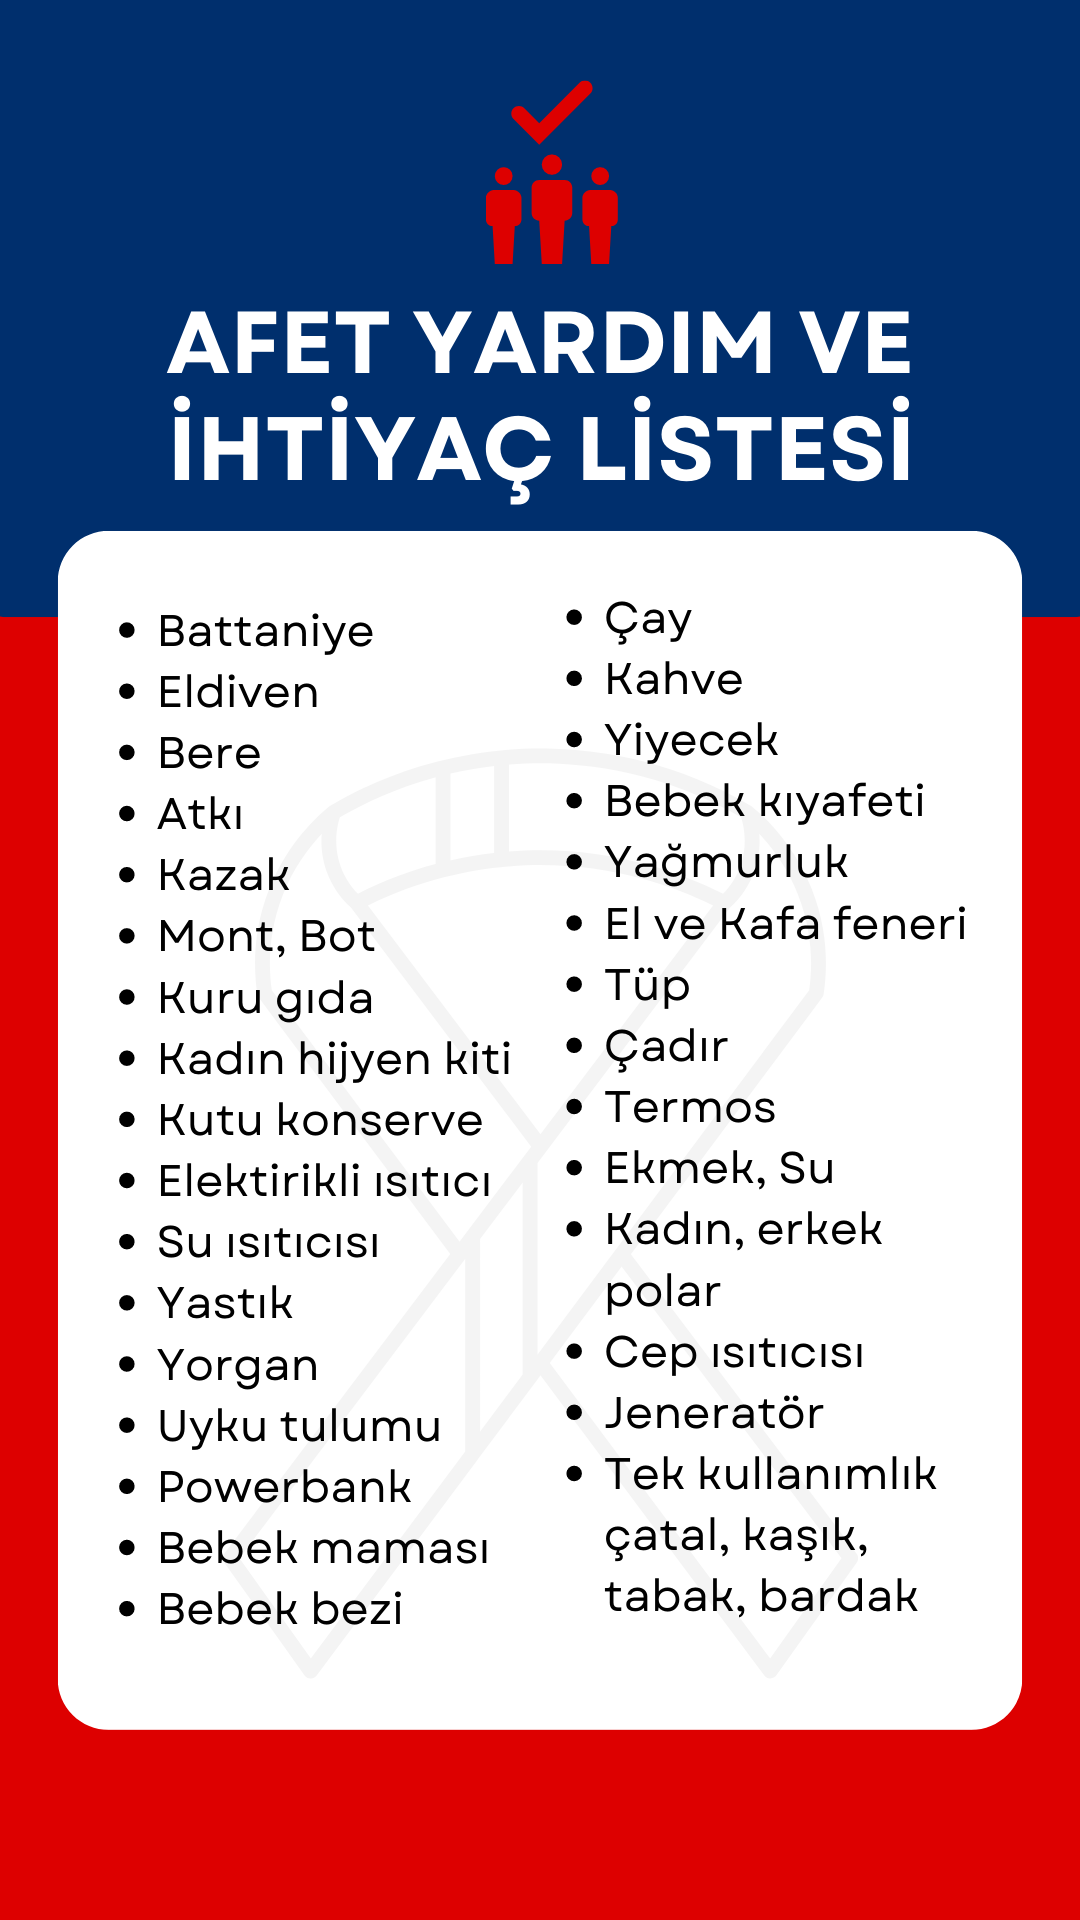

This screen was rendered from an Android layout file. Write that file and the resources it references.
<!-- AndroidManifest.xml: activity theme AppTheme -->
<!-- res/layout/activity_deprem_sonrasi.xml -->
<?xml version="1.0" encoding="utf-8"?>
<LinearLayout xmlns:android="http://schemas.android.com/apk/res/android"
    xmlns:app="http://schemas.android.com/apk/res-auto"
    android:layout_width="match_parent"
    android:layout_height="match_parent"
    android:orientation="vertical"
    android:background="@drawable/ilkyardim"
    android:padding="16dp">

    <TextView
        android:id="@+id/baslikTextView"
        android:layout_width="match_parent"
        android:layout_height="wrap_content"
        android:textSize="24sp"
        android:textStyle="bold" />

    <TextView
        android:id="@+id/ilkYardimTextView"
        android:layout_width="match_parent"
        android:layout_height="wrap_content"
        android:layout_marginTop="16dp" />

</LinearLayout>
<!-- resources referenced by this layout -->
<resources>
  <!-- drawable ilkyardim: png bitmap (drawable, 236493 bytes) -->
  <style name="AppTheme" parent="Theme.MaterialComponents.Light.DarkActionBar">
          <item name="windowActionBar">false</item>
          <item name="windowNoTitle">true</item>
          
      </style>
</resources>
